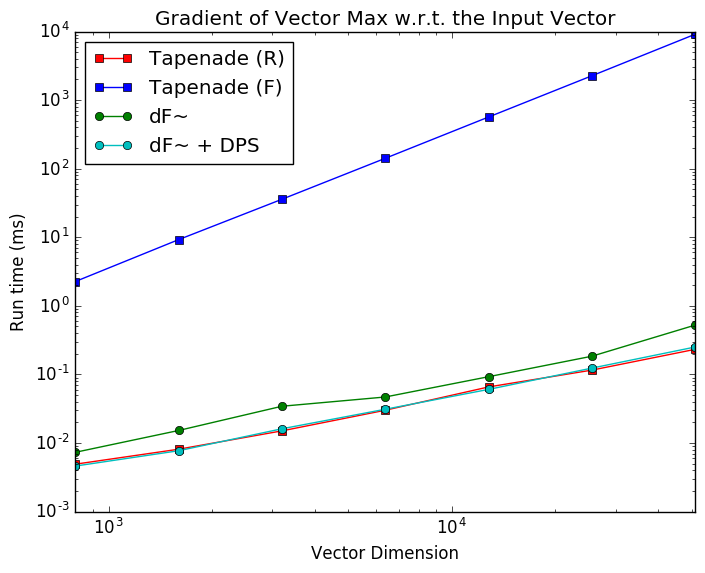

Values plotted in this chart, from the file beside it:
, ./max_tap_rev.exe, ./max_tap_for.exe, ./max_diff.exe, ./max_diff_dps.exe
800, 0.0049, 2.258, 0.0073, 0.0046
1600, 0.0081, 9.224, 0.0152, 0.0077
3200, 0.015, 35.79, 0.0343, 0.0161
6400, 0.03, 141.6, 0.0468, 0.031
12800, 0.0656, 566.7, 0.0925, 0.0604
25600, 0.1154, 2264, 0.1841, 0.1235
51200, 0.2321, 9148, 0.524, 0.2509
